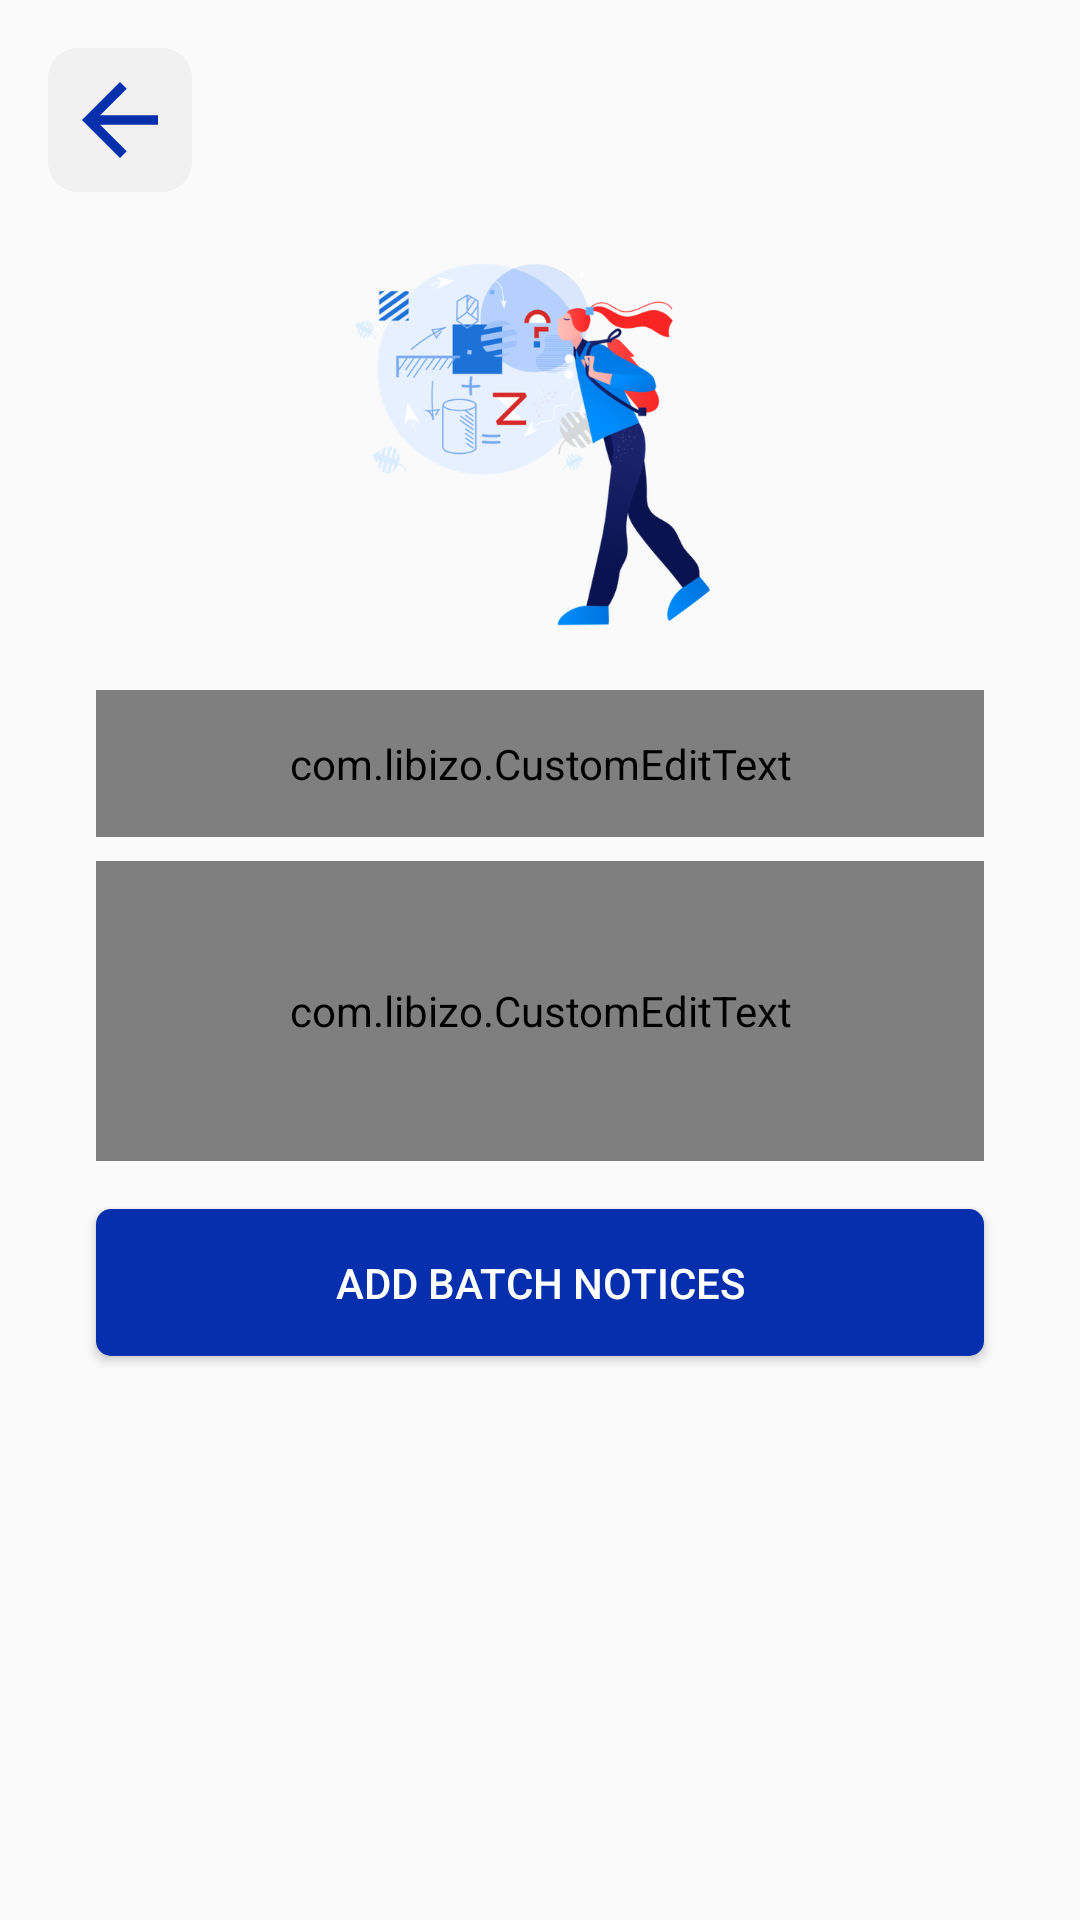

This screen was rendered from an Android layout file. Write that file and the resources it references.
<!-- AndroidManifest.xml: application theme Theme.PocketUniAdmin -->
<!-- res/layout/activity_add_public_notice.xml -->
<?xml version="1.0" encoding="utf-8"?>
<androidx.constraintlayout.widget.ConstraintLayout xmlns:android="http://schemas.android.com/apk/res/android"
    xmlns:app="http://schemas.android.com/apk/res-auto"
    xmlns:tools="http://schemas.android.com/tools"
    android:layout_width="match_parent"
    android:layout_height="match_parent"
    tools:context=".views.AddPublicNoticeActivity">

    <ImageView
        android:id="@+id/btn_backAddPublicNotice"
        android:layout_width="48dp"
        android:layout_height="48dp"
        android:layout_marginStart="16dp"
        android:layout_marginTop="16dp"
        android:background="@drawable/ic_menu_background"
        android:padding="5dp"
        android:src="@drawable/ic_back"
        app:layout_constraintStart_toStartOf="parent"
        app:layout_constraintTop_toTopOf="parent" />

    <com.libizo.CustomEditText
        android:id="@+id/notice_addTitlePublic"
        android:layout_width="match_parent"
        android:layout_height="wrap_content"
        android:layout_marginStart="32dp"
        android:layout_marginTop="8dp"
        android:layout_marginEnd="32dp"
        android:hint="Notice Title"
        android:inputType="textPersonName"
        app:libIZO_setClearIconVisible="true"
        android:padding="15dp"
        android:textSize="16sp"
        app:layout_constraintEnd_toEndOf="parent"
        app:layout_constraintStart_toStartOf="parent"
        app:layout_constraintTop_toBottomOf="@+id/imageView16"
        app:libIZO_clearIconTint="@color/primary_blue"
        app:libIZO_setBorderColor="@color/primary_blue"
        app:libIZO_setBorderView="true"
        app:libIZO_setCornerRadius="5dp"
        app:libIZO_setStrokeWidth="1.5dp" />

    <com.libizo.CustomEditText
        android:id="@+id/notice_addTextPublic"
        android:layout_width="match_parent"
        android:layout_height="100dp"
        android:layout_marginStart="32dp"
        android:layout_marginTop="8dp"
        android:layout_marginEnd="32dp"
        android:gravity="top|left"
        android:hint="Notice"
        android:inputType="textPersonName"
        android:padding="15dp"
        android:textSize="16sp"
        app:layout_constraintEnd_toEndOf="parent"
        app:layout_constraintStart_toStartOf="parent"
        app:layout_constraintTop_toBottomOf="@+id/notice_addTitlePublic"
        app:libIZO_clearIconTint="@color/primary_blue"
        app:libIZO_setBorderColor="@color/primary_blue"
        app:libIZO_setBorderView="true"
        app:libIZO_setCornerRadius="5dp"
        app:libIZO_setStrokeWidth="1.5dp" />

    <Button
        android:id="@+id/btnAddPNotice"
        android:layout_width="0dp"
        android:layout_height="wrap_content"
        android:layout_marginStart="32dp"
        android:layout_marginTop="16dp"
        android:layout_marginEnd="32dp"
        android:background="@drawable/custom_button_background"
        android:padding="15sp"
        android:text="Add Batch Notices"
        android:textColor="@color/white"
        app:layout_constraintEnd_toEndOf="parent"
        app:layout_constraintStart_toStartOf="parent"
        app:layout_constraintTop_toBottomOf="@+id/notice_addTextPublic" />

    <ImageView
        android:id="@+id/imageView16"
        android:layout_width="match_parent"
        android:layout_height="150dp"
        android:layout_marginTop="8dp"
        android:src="@drawable/ic_notifications"
        app:layout_constraintEnd_toEndOf="parent"
        app:layout_constraintStart_toStartOf="parent"
        app:layout_constraintTop_toBottomOf="@+id/btn_backAddPublicNotice" />
</androidx.constraintlayout.widget.ConstraintLayout>
<!-- resources referenced by this layout -->
<resources>
  <color name="primary_blue">#052FAD</color>
  <color name="white">#FFFFFFFF</color>
  <!-- drawable custom_button_background (drawable) -->
  <?xml version="1.0" encoding="utf-8"?>
  <selector xmlns:android="http://schemas.android.com/apk/res/android" >
      <item android:state_pressed="true" >
          <shape android:shape="rectangle"  >
              <corners android:radius="3dip" />
              <solid  android:color="@color/secondary_blue"/>
              
              
          </shape>
      </item>
      
      
      
      
      
      
      
      <item >
          <shape android:shape="rectangle"  >
              <corners android:radius="5dip" />
              <solid  android:color="@color/primary_blue"/>
              
              
          </shape>
      </item>
  </selector>
  <!-- drawable ic_back (drawable) -->
  <vector android:height="32dp" android:tint="#052FAD"
      android:viewportHeight="24" android:viewportWidth="24"
      android:width="32dp" xmlns:android="http://schemas.android.com/apk/res/android">
      <path android:fillColor="@android:color/white" android:pathData="M20,11H7.83l5.59,-5.59L12,4l-8,8 8,8 1.41,-1.41L7.83,13H20v-2z"/>
  </vector>
  <!-- drawable ic_menu_background (drawable) -->
  <?xml version="1.0" encoding="utf-8"?>
  <shape android:shape="rectangle"
      xmlns:android="http://schemas.android.com/apk/res/android">
      <solid android:color="#2AC5C4C4" />
      <corners android:radius="10dp"/>
  
  </shape>
  <!-- drawable ic_notifications: png bitmap (drawable-hdpi, 43148 bytes) -->
  <style name="Theme.PocketUniAdmin" parent="@style/Theme.AppCompat.Light.NoActionBar">
          
          <item name="colorPrimary">@color/primary_blue</item>
          <item name="colorPrimaryVariant">@color/secondary_blue</item>
          <item name="colorOnPrimary">@color/white</item>
          
          <item name="colorSecondary">@color/primary_blue</item>
          <item name="colorSecondaryVariant">@color/secondary_blue</item>
          <item name="colorOnSecondary">@color/black</item>
          
          <item name="android:statusBarColor" tools:targetApi="l">?attr/colorPrimaryVariant</item>
          
      </style>
  <color name="secondary_blue">#85A5F6</color>
  <color name="black">#FF000000</color>
</resources>
